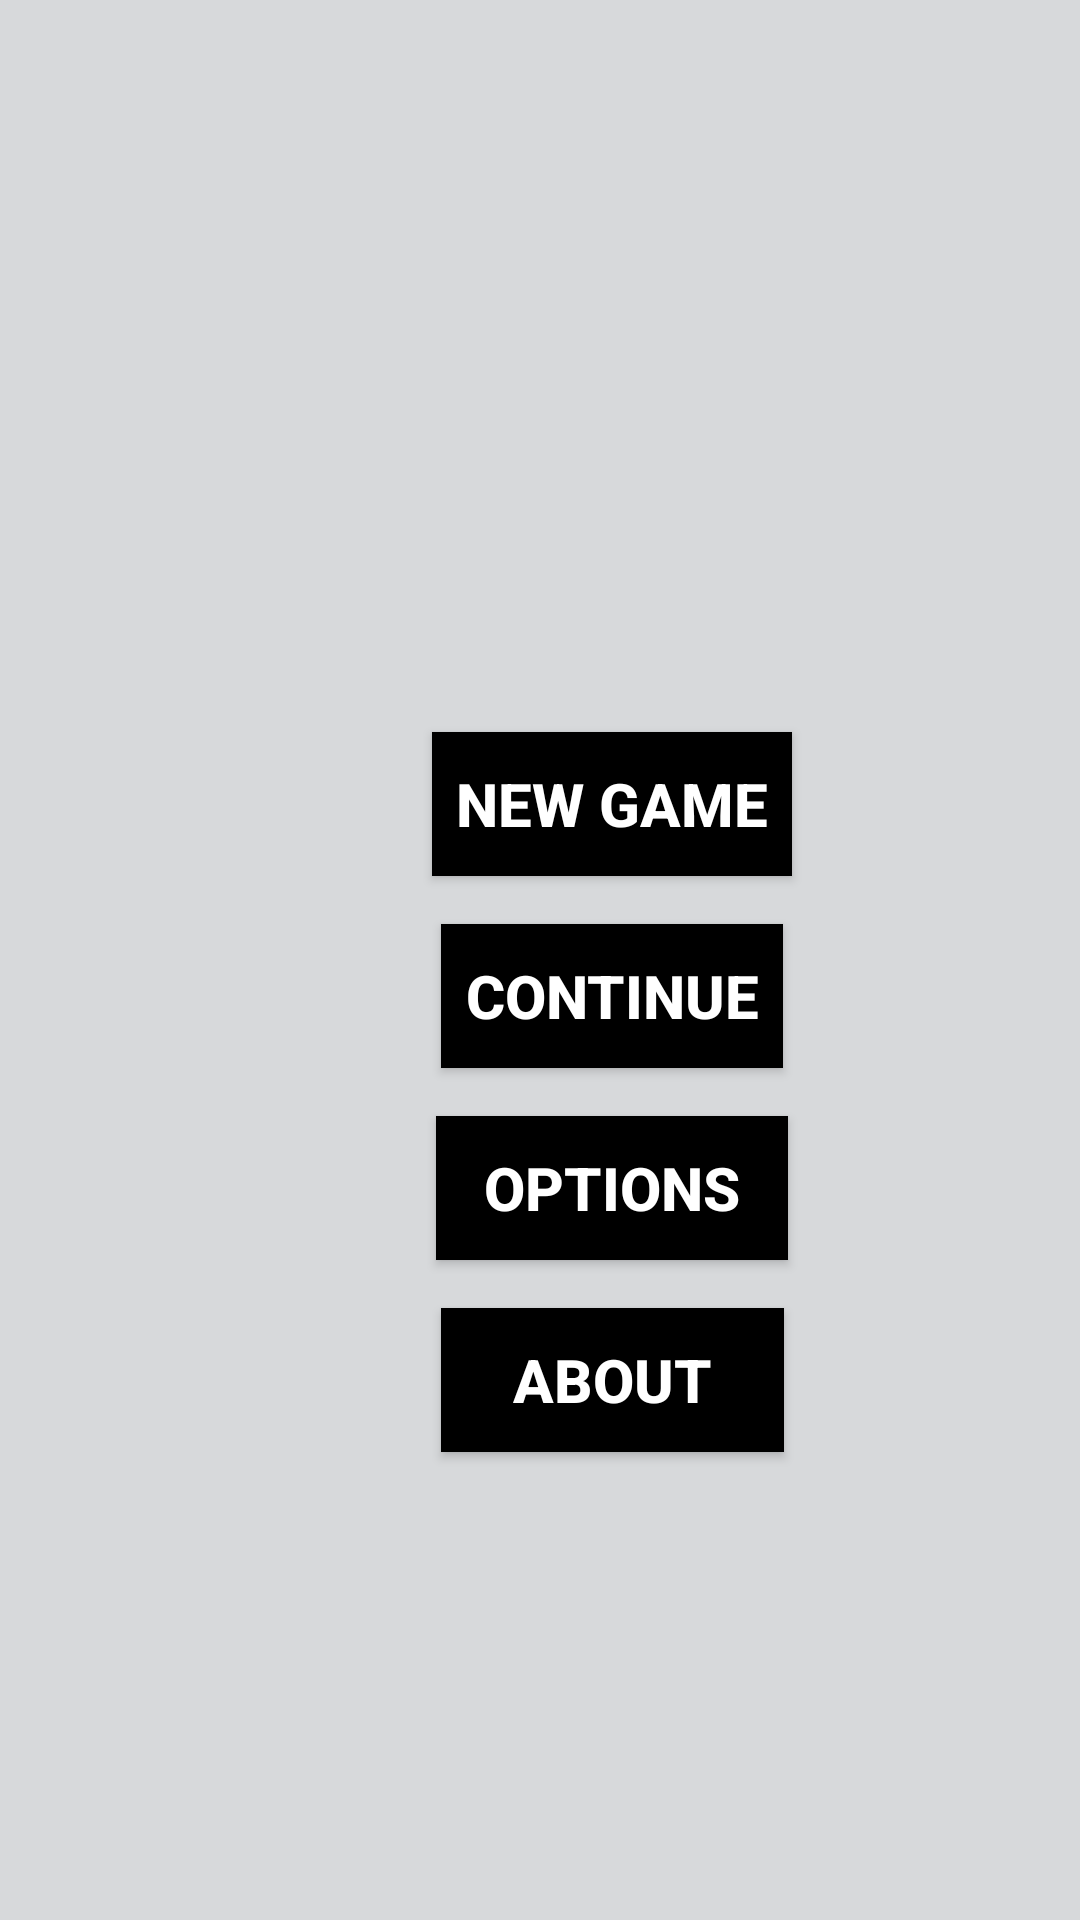

Write the Android layout XML for this screen, with the resource values it uses.
<!-- AndroidManifest.xml: application theme Theme.ResourсesTraining -->
<!-- res/layout/activity_main.xml -->
<?xml version="1.0" encoding="utf-8"?>
<androidx.constraintlayout.widget.ConstraintLayout xmlns:android="http://schemas.android.com/apk/res/android"
    xmlns:app="http://schemas.android.com/apk/res-auto"
    xmlns:tools="http://schemas.android.com/tools"
    android:layout_width="match_parent"
    android:layout_height="match_parent"
    android:background="@color/light_grey"
    tools:context=".MainActivity">

    <Button
        android:id="@+id/btNewGame"
        style="@style/bt"
        android:layout_width="wrap_content"
        android:layout_height="wrap_content"
        android:layout_marginStart="144dp"
        android:layout_marginLeft="144dp"
        android:layout_marginTop="244dp"
        android:text="@string/new_game"
        app:layout_constraintStart_toStartOf="parent"
        app:layout_constraintTop_toTopOf="parent" />

    <Button
        android:id="@+id/btContinue"
        style="@style/bt"
        android:layout_width="wrap_content"
        android:layout_height="wrap_content"
        android:layout_marginTop="16dp"
        android:text="@string/btContinue"
        app:layout_constraintEnd_toEndOf="@+id/btNewGame"
        app:layout_constraintStart_toStartOf="@+id/btNewGame"
        app:layout_constraintTop_toBottomOf="@+id/btNewGame" />

    <Button
        android:id="@+id/btOptions"
        style="@style/btOptions"
        android:layout_width="wrap_content"
        android:layout_height="wrap_content"
        android:layout_marginTop="16dp"
        android:text="@string/options"
        app:layout_constraintEnd_toEndOf="@+id/btContinue"
        app:layout_constraintStart_toStartOf="@+id/btContinue"
        app:layout_constraintTop_toBottomOf="@+id/btContinue" />

    <Button
        android:id="@+id/btAbout"
        style="@style/btAbout"
        android:layout_width="wrap_content"
        android:layout_height="wrap_content"
        android:layout_marginTop="16dp"
        android:text="@string/about"
        app:layout_constraintEnd_toEndOf="@+id/btOptions"
        app:layout_constraintStart_toStartOf="@+id/btOptions"
        app:layout_constraintTop_toBottomOf="@+id/btOptions" />
</androidx.constraintlayout.widget.ConstraintLayout>
<!-- resources referenced by this layout -->
<resources>
  <color name="light_grey">#d7d9db</color>
  <string name="about">About</string>
  <string name="btContinue">Continue</string>
  <string name="new_game">New Game</string>
  <string name="options">Options</string>
  <style name="bt">
          <item name="android:gravity">center</item>
          <item name="android:textColor">@color/white</item>
          <item name="android:textSize">20sp</item>
          <item name="android:background">@color/black</item>
          <item name="android:radius">20dp</item>
          <item name="android:paddingLeft">8dp</item>
          <item name="android:paddingRight">8dp</item>
          <item name="android:textStyle">bold</item>
      </style>
  <style name="btAbout" parent="bt">
          <item name="android:paddingLeft">24dp</item>
          <item name="android:paddingRight">24dp</item>
      </style>
  <style name="btOptions" parent="bt">
          <item name="android:paddingLeft">16dp</item>
          <item name="android:paddingRight">16dp</item>
      </style>
  <style name="Theme.ResourсesTraining" parent="Theme.AppCompat.Light.NoActionBar">
          
          <item name="colorPrimary">@color/purple_500</item>
          <item name="colorPrimaryVariant">@color/black</item>
          <item name="colorOnPrimary">@color/black</item>
          
          <item name="colorSecondary">@color/teal_200</item>
          <item name="colorSecondaryVariant">@color/teal_700</item>
          <item name="colorOnSecondary">@color/black</item>
          
          <item name="android:statusBarColor" tools:targetApi="l">?attr/colorPrimaryVariant</item>
          
      </style>
  <color name="white">#FFFFFFFF</color>
  <color name="black">#FF000000</color>
  <color name="purple_500">#FF6200EE</color>
  <color name="teal_200">#FF03DAC5</color>
  <color name="teal_700">#FF018786</color>
</resources>
